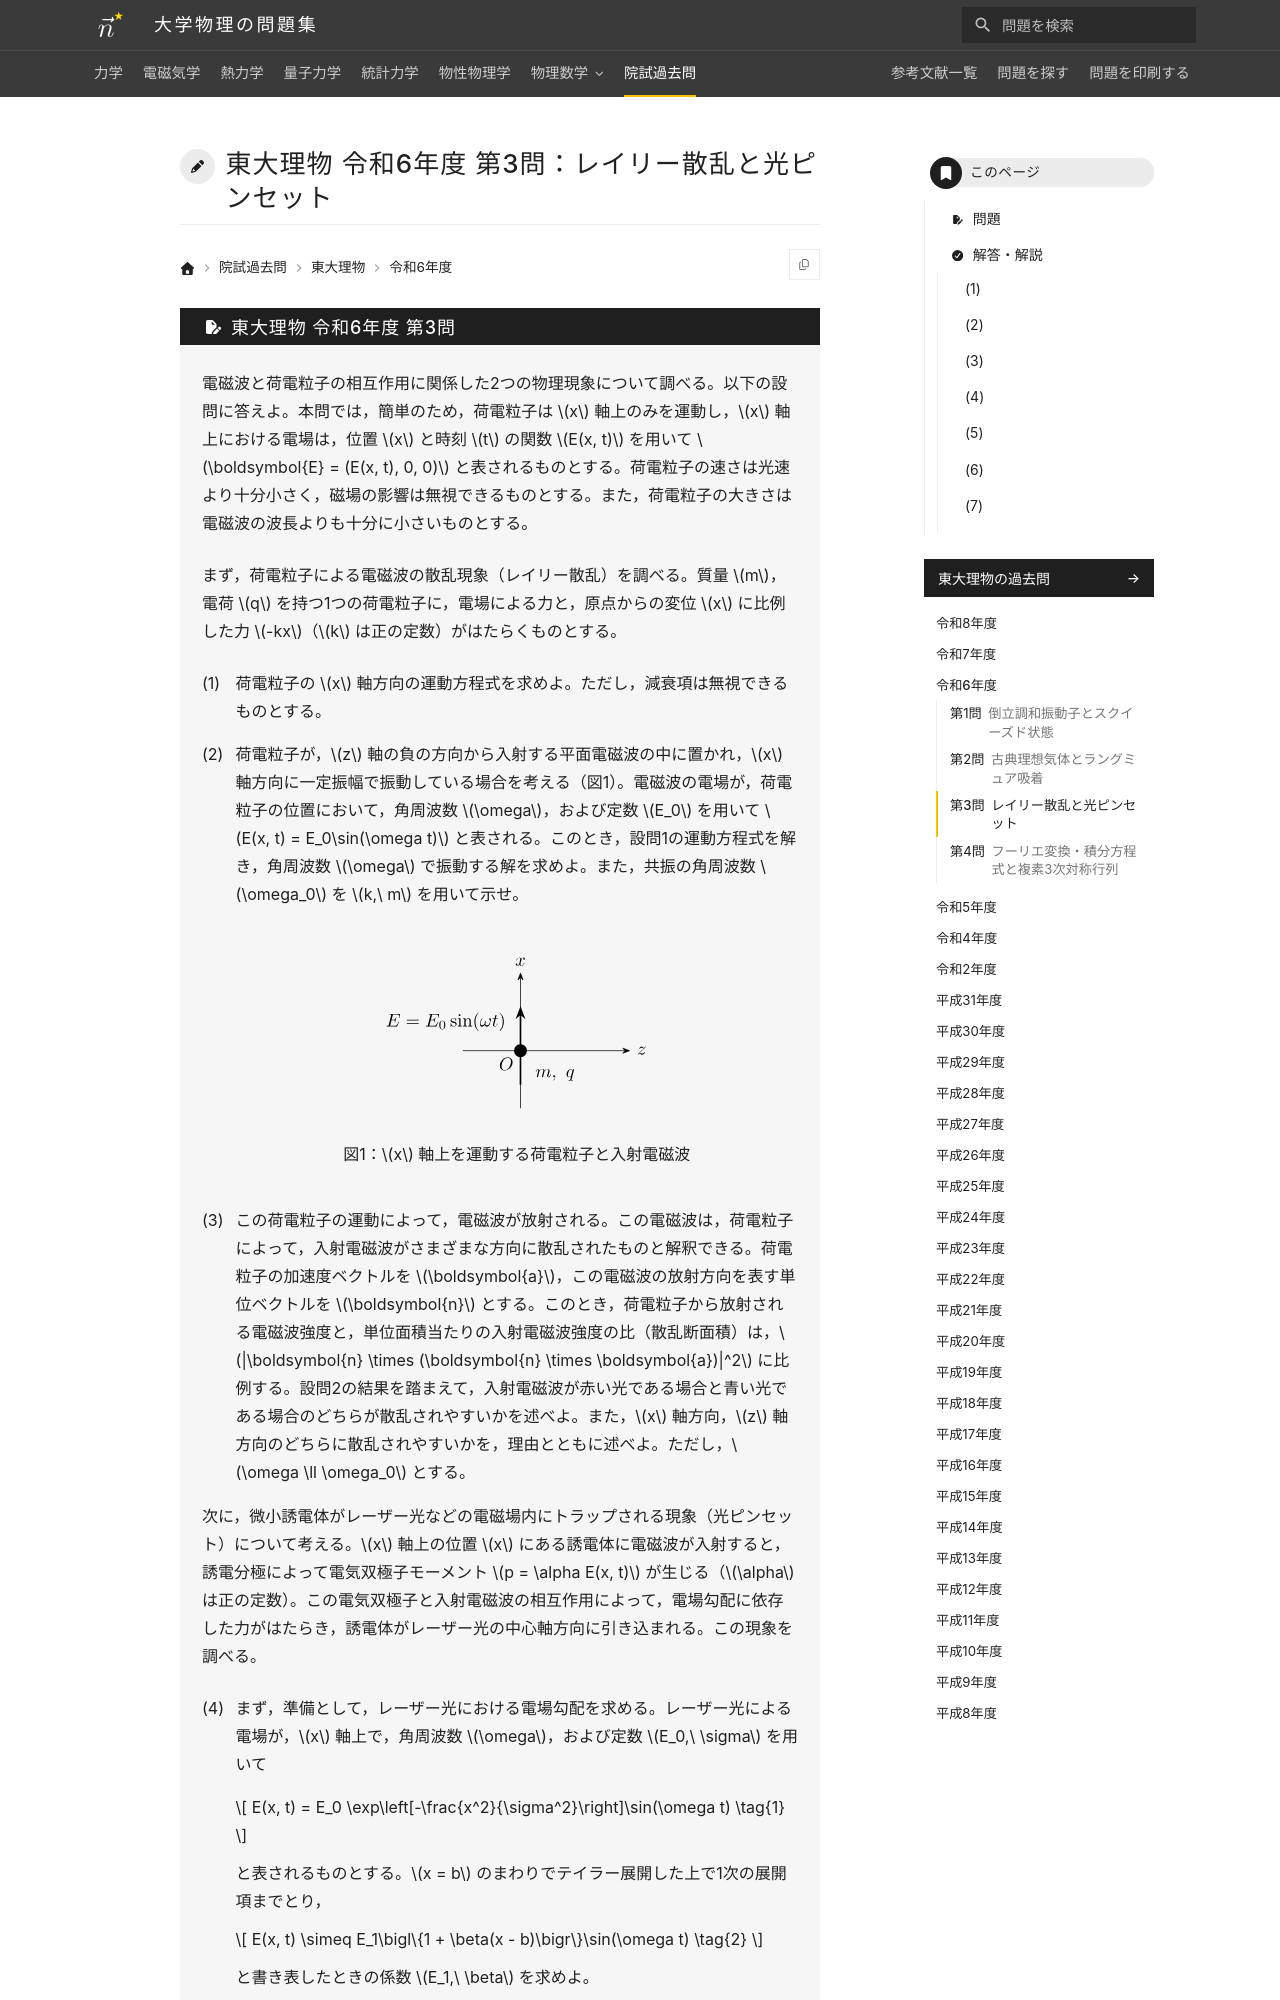

repository: Nanana-2/physics-site · page: pastexam/todai-ributsu/R6_3/index.html · generator: mkdocs

---
title: 東大理物 令和6年度 第3問：レイリー散乱と光ピンセット
tags:
  - 院試過去問
  - 東大理物
  - 電磁気学
  - 力学
exam_university: 東京大学大学院理学系研究科物理学専攻
exam_year: 令和6年度
exam_subject: 専門科目
exam_number: 第3問
exam_source_url: https://www.phys.s.u-tokyo.ac.jp/
exam_modified: Web掲載にあたり数式をテキスト化し，図を描き直しています。
---

# 東大理物 令和6年度 第3問：レイリー散乱と光ピンセット
